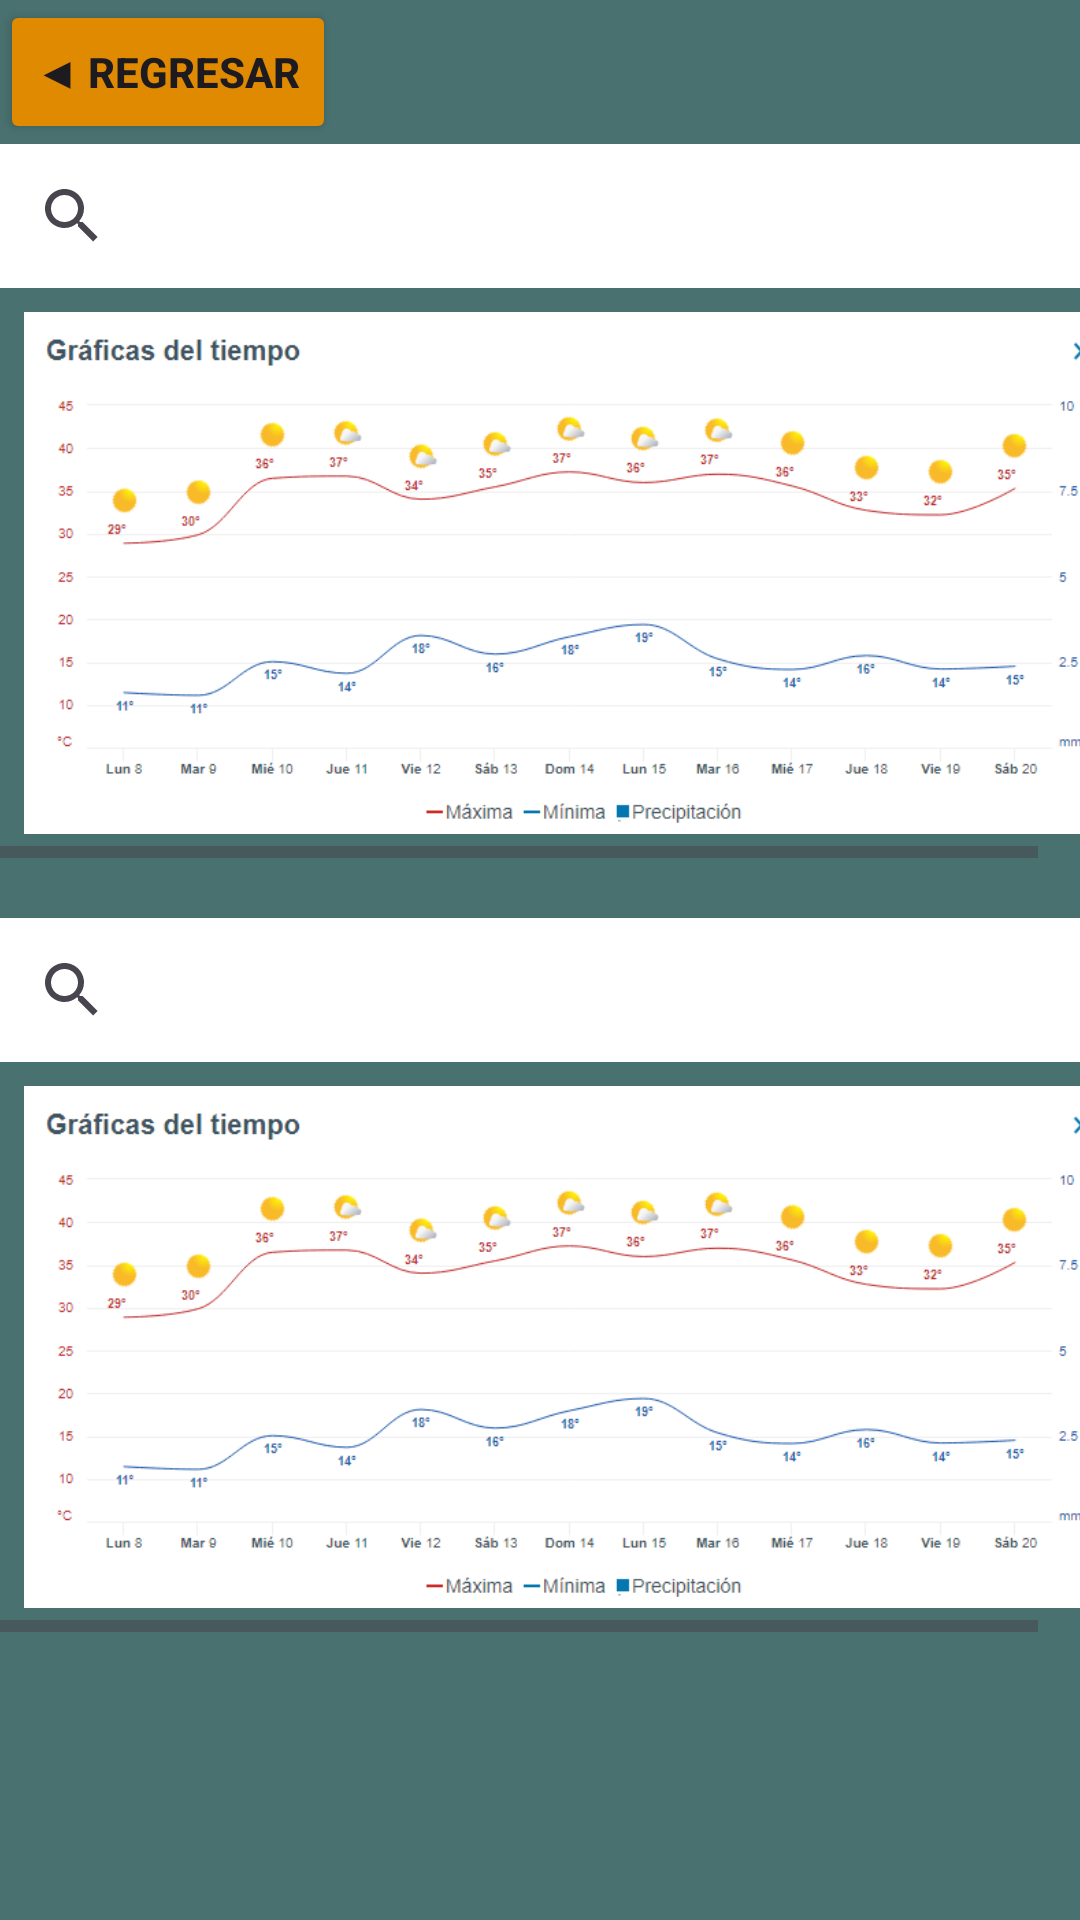

Here is an Android app screen rendered from its layout file. Give the layout XML and the strings, colors and styles it references.
<!-- AndroidManifest.xml: application theme Theme.ProyectoFinal_MagicForecast -->
<!-- res/layout/pantalla_comparacion.xml -->
<?xml version="1.0" encoding="utf-8"?>
<LinearLayout
    xmlns:android="http://schemas.android.com/apk/res/android"
    android:layout_width="match_parent"
    android:layout_height="match_parent"
    android:orientation="vertical"
    android:background="#49716F">

    <RelativeLayout
        android:layout_width="match_parent"
        android:layout_height="wrap_content">

        <Button
            android:id="@+id/boton"
            android:layout_width="wrap_content"
            android:layout_height="wrap_content"
            android:textStyle="bold"
            android:textAlignment="textStart"
            android:text="◀ Regresar"
            android:backgroundTint="#E08A02"/>

    </RelativeLayout>

    
    <RelativeLayout
        android:layout_width="match_parent"
        android:layout_height="wrap_content">

        
        <SearchView
            android:id="@+id/search_view"
            android:layout_width="match_parent"
            android:layout_height="wrap_content"
            android:background="#FFFF"/>

    </RelativeLayout>

    <HorizontalScrollView
        android:layout_width="match_parent"
        android:layout_height="190dp">

        <LinearLayout
            android:layout_width="match_parent"
            android:layout_height="wrap_content"
            android:orientation="vertical">

            <ImageView
                android:layout_width="wrap_content"
                android:layout_height="wrap_content"
                android:src="@drawable/graficaprueba"
                android:adjustViewBounds="true"
                android:scaleType="fitCenter"
                android:layout_margin="8dp"
                android:contentDescription="Grafica del clima 1"/>
        </LinearLayout>

    </HorizontalScrollView>

    <LinearLayout
        android:layout_width="match_parent"
        android:layout_height="wrap_content"
        android:orientation="vertical">

    </LinearLayout>

    
    <ImageView
        android:layout_width="match_parent"
        android:layout_height="wrap_content"
        android:src="@drawable/Madrid"
        android:scaleType="centerCrop"
        android:padding="10dp"/>

    
    <RelativeLayout
        android:layout_width="match_parent"
        android:layout_height="wrap_content">

        
        <SearchView
            android:id="@+id/search_view"
            android:layout_width="match_parent"
            android:layout_height="wrap_content"
            android:background="#FFFF"/>

    </RelativeLayout>

    <HorizontalScrollView
        android:layout_width="match_parent"
        android:layout_height="190dp">

        <LinearLayout
            android:layout_width="match_parent"
            android:layout_height="wrap_content"
            android:orientation="vertical">

            <ImageView
                android:layout_width="wrap_content"
                android:layout_height="wrap_content"
                android:src="@drawable/graficaprueba"
                android:adjustViewBounds="true"
                android:scaleType="fitCenter"
                android:layout_margin="8dp"
                android:contentDescription="Grafica del clima 1"/>
        </LinearLayout>

    </HorizontalScrollView>

    <LinearLayout
        android:layout_width="match_parent"
        android:layout_height="wrap_content"
        android:orientation="vertical">

    </LinearLayout>

    
    <ImageView
        android:layout_width="match_parent"
        android:layout_height="wrap_content"
        android:src="@drawable/Obregon"
        android:scaleType="centerCrop"
        android:padding="10dp"/>/>

</LinearLayout>
<!-- resources referenced by this layout -->
<resources>
  <!-- drawable graficaprueba: png bitmap (drawable, 32549 bytes) -->
  <style name="Theme.ProyectoFinal_MagicForecast" parent="Base.Theme.ProyectoFinal_MagicForecast" />
  <style name="Base.Theme.ProyectoFinal_MagicForecast" parent="Theme.Material3.DayNight.NoActionBar">
          
          
      </style>
</resources>
